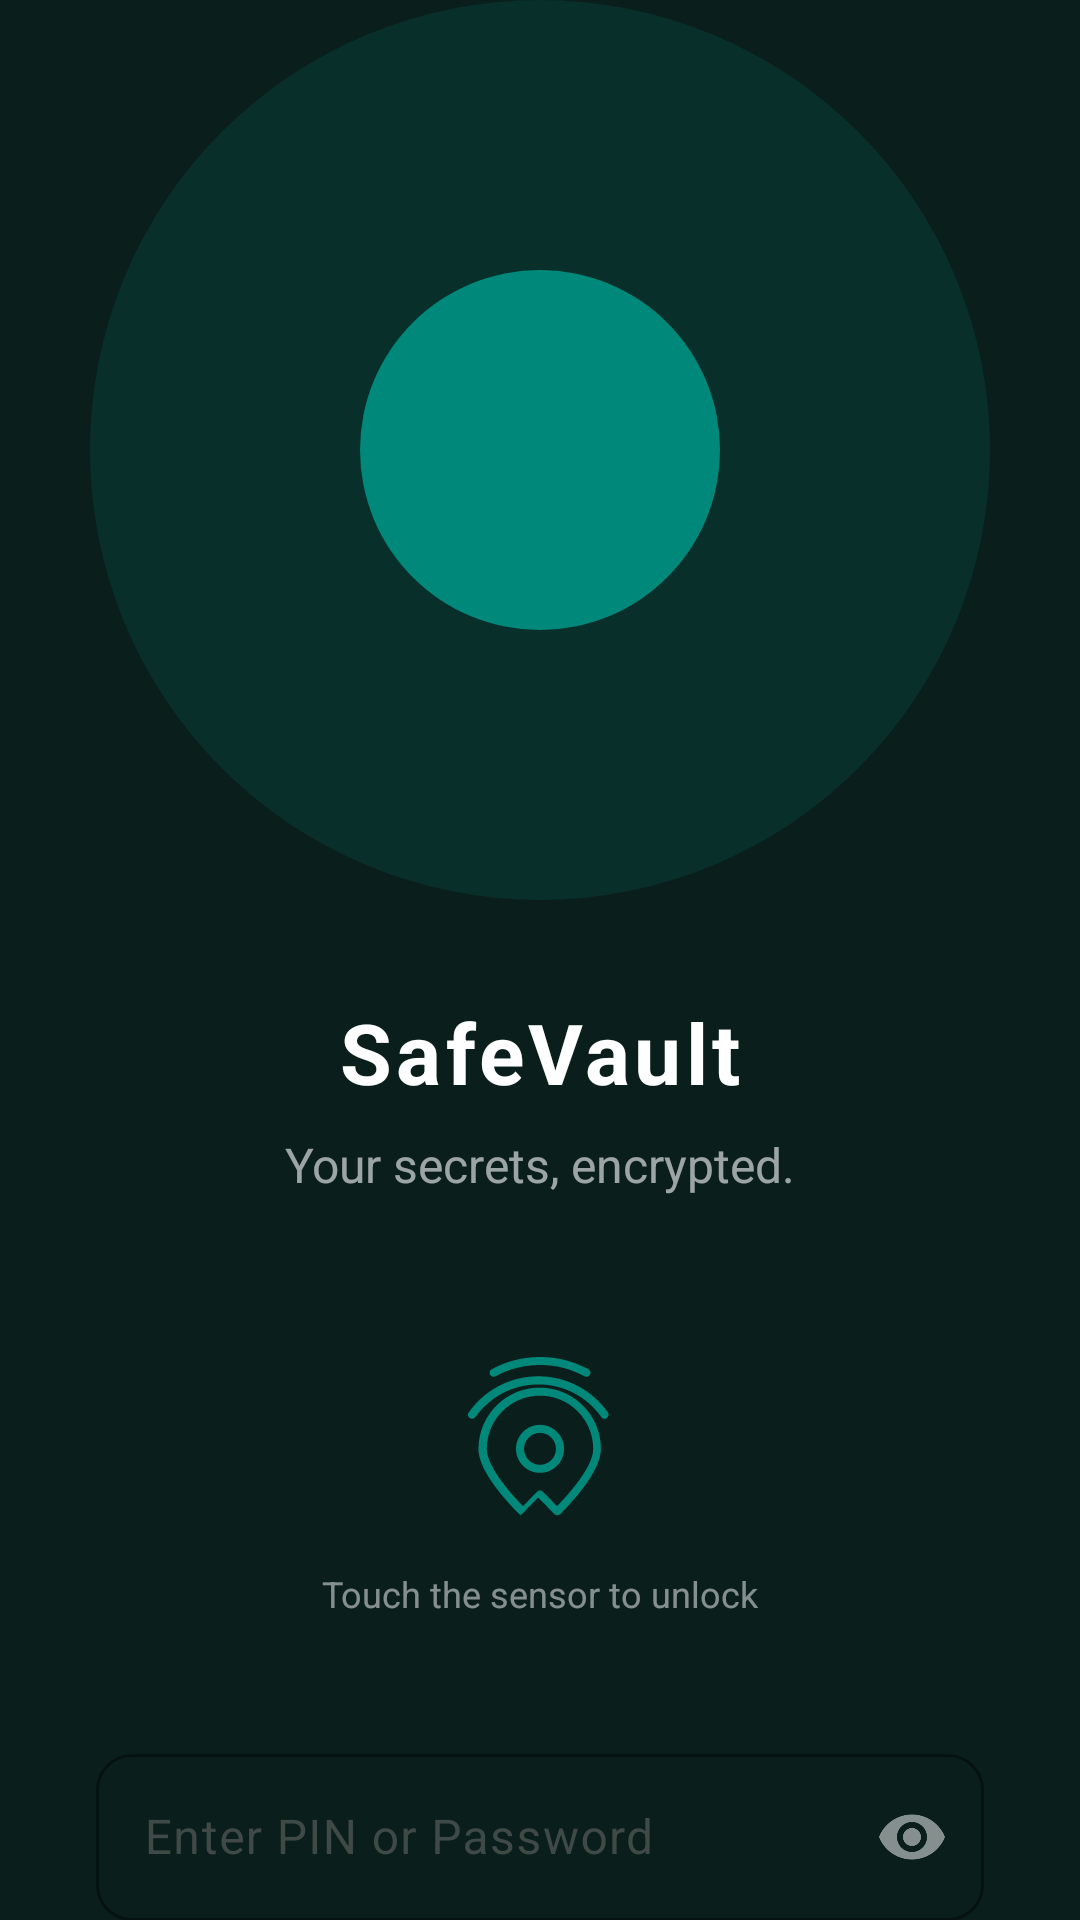

This screen was rendered from an Android layout file. Write that file and the resources it references.
<!-- AndroidManifest.xml: application theme Theme.SafeVault -->
<!-- res/layout/activity_auth.xml -->
<?xml version="1.0" encoding="utf-8"?>
<androidx.constraintlayout.widget.ConstraintLayout xmlns:android="http://schemas.android.com/apk/res/android"
    xmlns:app="http://schemas.android.com/apk/res-auto"
    android:layout_width="match_parent"
    android:layout_height="match_parent"
    android:background="@color/auth_background"
    android:fitsSystemWindows="true">

    <View
        android:id="@+id/bgGlow"
        android:layout_width="300dp"
        android:layout_height="300dp"
        android:alpha="0.15"
        android:background="@drawable/bg_auth_circle"
        app:layout_constraintBottom_toTopOf="@+id/tvTitle"
        app:layout_constraintEnd_toEndOf="parent"
        app:layout_constraintStart_toStartOf="parent"
        app:layout_constraintTop_toTopOf="parent"
        app:layout_constraintVertical_chainStyle="packed" />

    <ImageView
        android:id="@+id/ivLock"
        android:layout_width="@dimen/auth_logo_size"
        android:layout_height="@dimen/auth_logo_size"
        android:src="@drawable/ic_lock"
        android:contentDescription="@null"
        android:padding="24dp"
        android:background="@drawable/bg_auth_circle"
        app:layout_constraintBottom_toBottomOf="@id/bgGlow"
        app:layout_constraintEnd_toEndOf="@id/bgGlow"
        app:layout_constraintStart_toStartOf="@id/bgGlow"
        app:layout_constraintTop_toTopOf="@id/bgGlow" />

    <TextView
        android:id="@+id/tvTitle"
        android:layout_width="wrap_content"
        android:layout_height="wrap_content"
        android:layout_marginTop="32dp"
        android:text="@string/auth_title"
        android:textColor="@color/white"
        android:textSize="@dimen/text_title"
        android:textStyle="bold"
        android:letterSpacing="0.05"
        app:layout_constraintEnd_toEndOf="parent"
        app:layout_constraintStart_toStartOf="parent"
        app:layout_constraintTop_toBottomOf="@id/bgGlow" />

    <TextView
        android:id="@+id/tvSubtitle"
        android:layout_width="wrap_content"
        android:layout_height="wrap_content"
        android:layout_marginTop="8dp"
        android:text="@string/auth_subtitle"
        android:textColor="#99FFFFFF"
        android:textSize="@dimen/text_body"
        app:layout_constraintEnd_toEndOf="parent"
        app:layout_constraintStart_toStartOf="parent"
        app:layout_constraintTop_toBottomOf="@id/tvTitle" />

    <ImageView
        android:id="@+id/ivFingerprint"
        android:layout_width="@dimen/icon_lg"
        android:layout_height="@dimen/icon_lg"
        android:layout_marginTop="48dp"
        android:src="@drawable/ic_fingerprint"
        android:contentDescription="@string/auth_fingerprint_prompt"
        app:tint="@color/md_theme_primary"
        app:layout_constraintEnd_toEndOf="parent"
        app:layout_constraintStart_toStartOf="parent"
        app:layout_constraintTop_toBottomOf="@id/tvSubtitle" />

    <TextView
        android:id="@+id/tvFingerprintHint"
        android:layout_width="wrap_content"
        android:layout_height="wrap_content"
        android:layout_marginTop="12dp"
        android:text="@string/auth_fingerprint_prompt"
        android:textColor="#80FFFFFF"
        android:textSize="@dimen/text_caption"
        app:layout_constraintEnd_toEndOf="parent"
        app:layout_constraintStart_toStartOf="parent"
        app:layout_constraintTop_toBottomOf="@id/ivFingerprint" />

    <com.google.android.material.textfield.TextInputLayout
        android:id="@+id/tilPassword"
        style="@style/Widget.SafeVault.TextInput"
        android:layout_width="0dp"
        android:layout_height="wrap_content"
        android:layout_marginStart="@dimen/spacing_xl"
        android:layout_marginTop="40dp"
        android:layout_marginEnd="@dimen/spacing_xl"
        android:hint="@string/auth_pin_hint"
        app:boxStrokeColor="@color/md_theme_primary"
        app:hintTextColor="@color/md_theme_primary"
        app:endIconMode="password_toggle"
        app:endIconTint="#80FFFFFF"
        app:layout_constraintEnd_toEndOf="parent"
        app:layout_constraintStart_toStartOf="parent"
        app:layout_constraintTop_toBottomOf="@id/tvFingerprintHint">

        <com.google.android.material.textfield.TextInputEditText
            android:id="@+id/etPassword"
            android:layout_width="match_parent"
            android:layout_height="wrap_content"
            android:inputType="textPassword"
            android:textColor="@color/white"
            android:textColorHint="#60FFFFFF" />
    </com.google.android.material.textfield.TextInputLayout>

    <com.google.android.material.button.MaterialButton
        android:id="@+id/btnUnlock"
        style="@style/Widget.SafeVault.Button.Primary"
        android:layout_width="0dp"
        android:layout_height="56dp"
        android:layout_marginStart="@dimen/spacing_xl"
        android:layout_marginTop="@dimen/spacing_md"
        android:layout_marginEnd="@dimen/spacing_xl"
        android:text="@string/auth_unlock"
        android:textAllCaps="false"
        android:textSize="@dimen/text_body"
        app:cornerRadius="@dimen/button_radius"
        app:layout_constraintEnd_toEndOf="parent"
        app:layout_constraintStart_toStartOf="parent"
        app:layout_constraintTop_toBottomOf="@id/tilPassword" />

    <TextView
        android:id="@+id/tvError"
        android:layout_width="wrap_content"
        android:layout_height="wrap_content"
        android:layout_marginTop="@dimen/spacing_md"
        android:textColor="@color/md_theme_error"
        android:textSize="@dimen/text_caption"
        android:visibility="gone"
        app:layout_constraintEnd_toEndOf="parent"
        app:layout_constraintStart_toStartOf="parent"
        app:layout_constraintTop_toBottomOf="@id/btnUnlock" />

</androidx.constraintlayout.widget.ConstraintLayout>
<!-- resources referenced by this layout -->
<resources>
  <color name="auth_background">#FF0A1F1C</color>
  <color name="md_theme_error">#FFB00020</color>
  <color name="md_theme_primary">#FF00897B</color>
  <color name="white">#FFFFFFFF</color>
  <dimen name="auth_logo_size">120dp</dimen>
  <dimen name="button_radius">16dp</dimen>
  <dimen name="icon_lg">64dp</dimen>
  <dimen name="spacing_md">16dp</dimen>
  <dimen name="spacing_xl">32dp</dimen>
  <dimen name="text_body">16sp</dimen>
  <dimen name="text_caption">12sp</dimen>
  <dimen name="text_title">28sp</dimen>
  <!-- drawable bg_auth_circle (drawable) -->
  <?xml version="1.0" encoding="utf-8"?>
  <shape xmlns:android="http://schemas.android.com/apk/res/android"
      android:shape="oval">
      <solid android:color="@color/md_theme_primary" />
      <size android:width="120dp" android:height="120dp" />
  </shape>
  <string name="auth_fingerprint_prompt">Touch the sensor to unlock</string>
  <string name="auth_pin_hint">Enter PIN or Password</string>
  <string name="auth_subtitle">Your secrets, encrypted.</string>
  <string name="auth_title">SafeVault</string>
  <string name="auth_unlock">Unlock</string>
  <style name="Widget.SafeVault.Button.Primary" parent="Widget.Material3.Button">
          <item name="backgroundTint">@color/md_theme_primary</item>
          <item name="android:textColor">@color/md_theme_on_primary</item>
          <item name="cornerRadius">16dp</item>
      </style>
  <style name="Widget.SafeVault.TextInput" parent="Widget.Material3.TextInputLayout.OutlinedBox">
          <item name="boxCornerRadiusTopStart">12dp</item>
          <item name="boxCornerRadiusTopEnd">12dp</item>
          <item name="boxCornerRadiusBottomStart">12dp</item>
          <item name="boxCornerRadiusBottomEnd">12dp</item>
      </style>
  <style name="Theme.SafeVault" parent="Base.Theme.SafeVault" />
  <color name="md_theme_on_primary">#FFFFFFFF</color>
  <color name="md_theme_primary_container">#FFA7F3EB</color>
  <color name="md_theme_on_primary_container">#FF002019</color>
  <color name="md_theme_secondary">#FF4DB6AC</color>
  <color name="md_theme_on_secondary">#FF003731</color>
  <color name="md_theme_secondary_container">#FFBCECE6</color>
  <color name="md_theme_on_secondary_container">#FF0D3830</color>
  <color name="md_theme_tertiary">#FF26A69A</color>
  <color name="md_theme_background">#FFF5FDFB</color>
  <color name="md_theme_on_background">#FF1A1C1B</color>
  <color name="md_theme_surface">#FFF5FDFB</color>
  <color name="md_theme_on_surface">#FF1A1C1B</color>
  <color name="md_theme_surface_variant">#FFDBE5E1</color>
  <color name="md_theme_on_surface_variant">#FF3F4946</color>
  <color name="md_theme_outline">#FF6F7975</color>
</resources>
